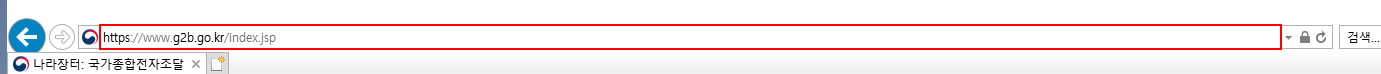
Workflow: Main

Step 1: Activate 'menu item  주소' on the menu item '주소' in window '나라장터: 국가종합전자조달 - Internet Explorer' (iexplore.exe)

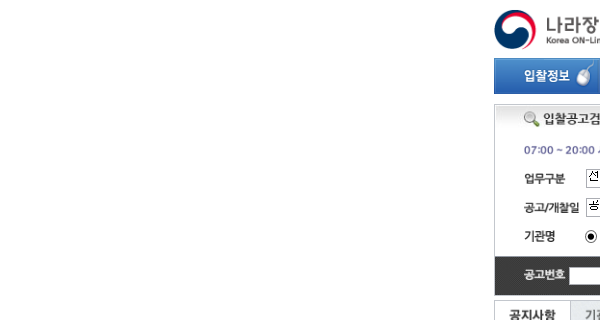
Step 2: Attach Browser 'iexplore.exe 나라장터:' in window '나라장터: 국가종합전자조달'

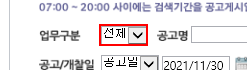
Step 3: select "전체" in the drop-down

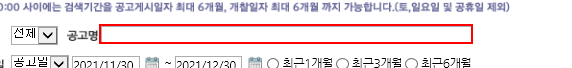
Step 4: Set Text 'INPUT  bidNm' on the text box

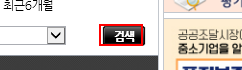
Step 5: click on the text

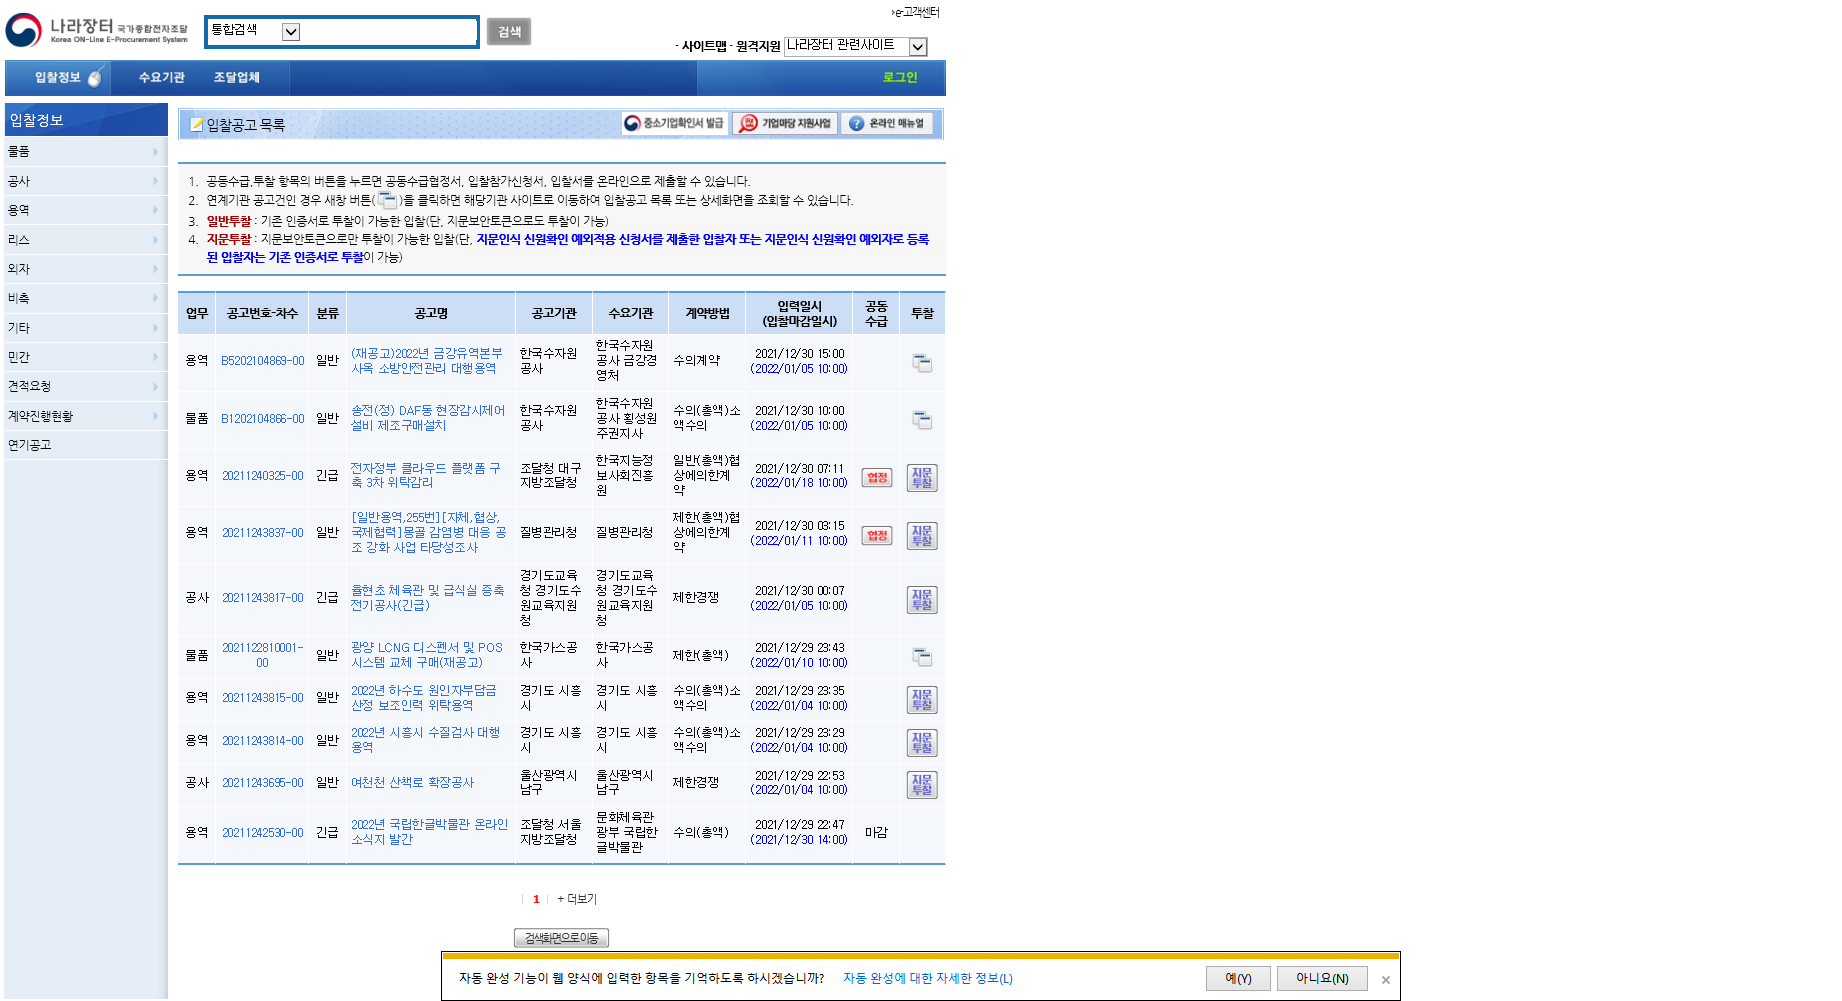
Step 6: Attach Browser '          Page' in window '나라장터: 국가종합전자조달'

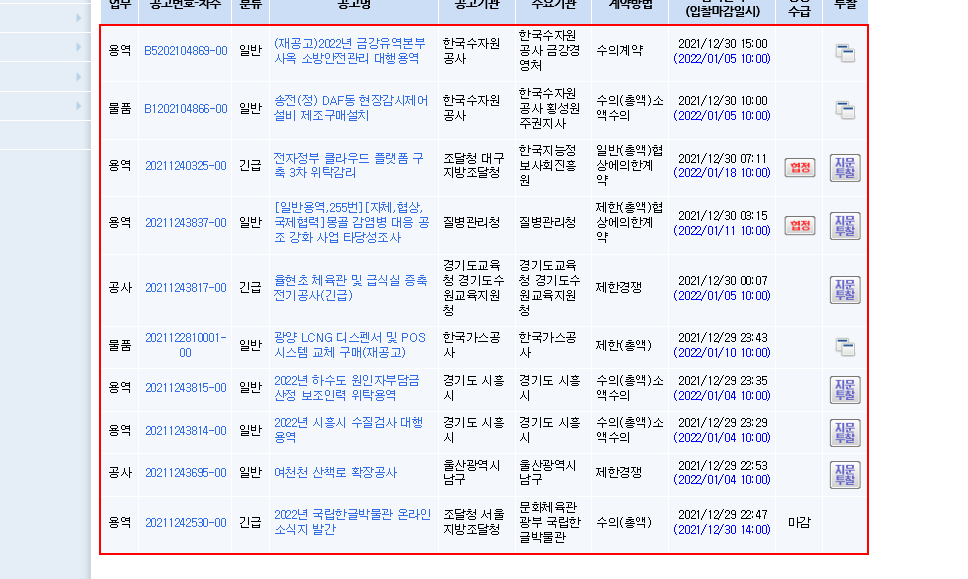
Step 7: get-text from the tbody